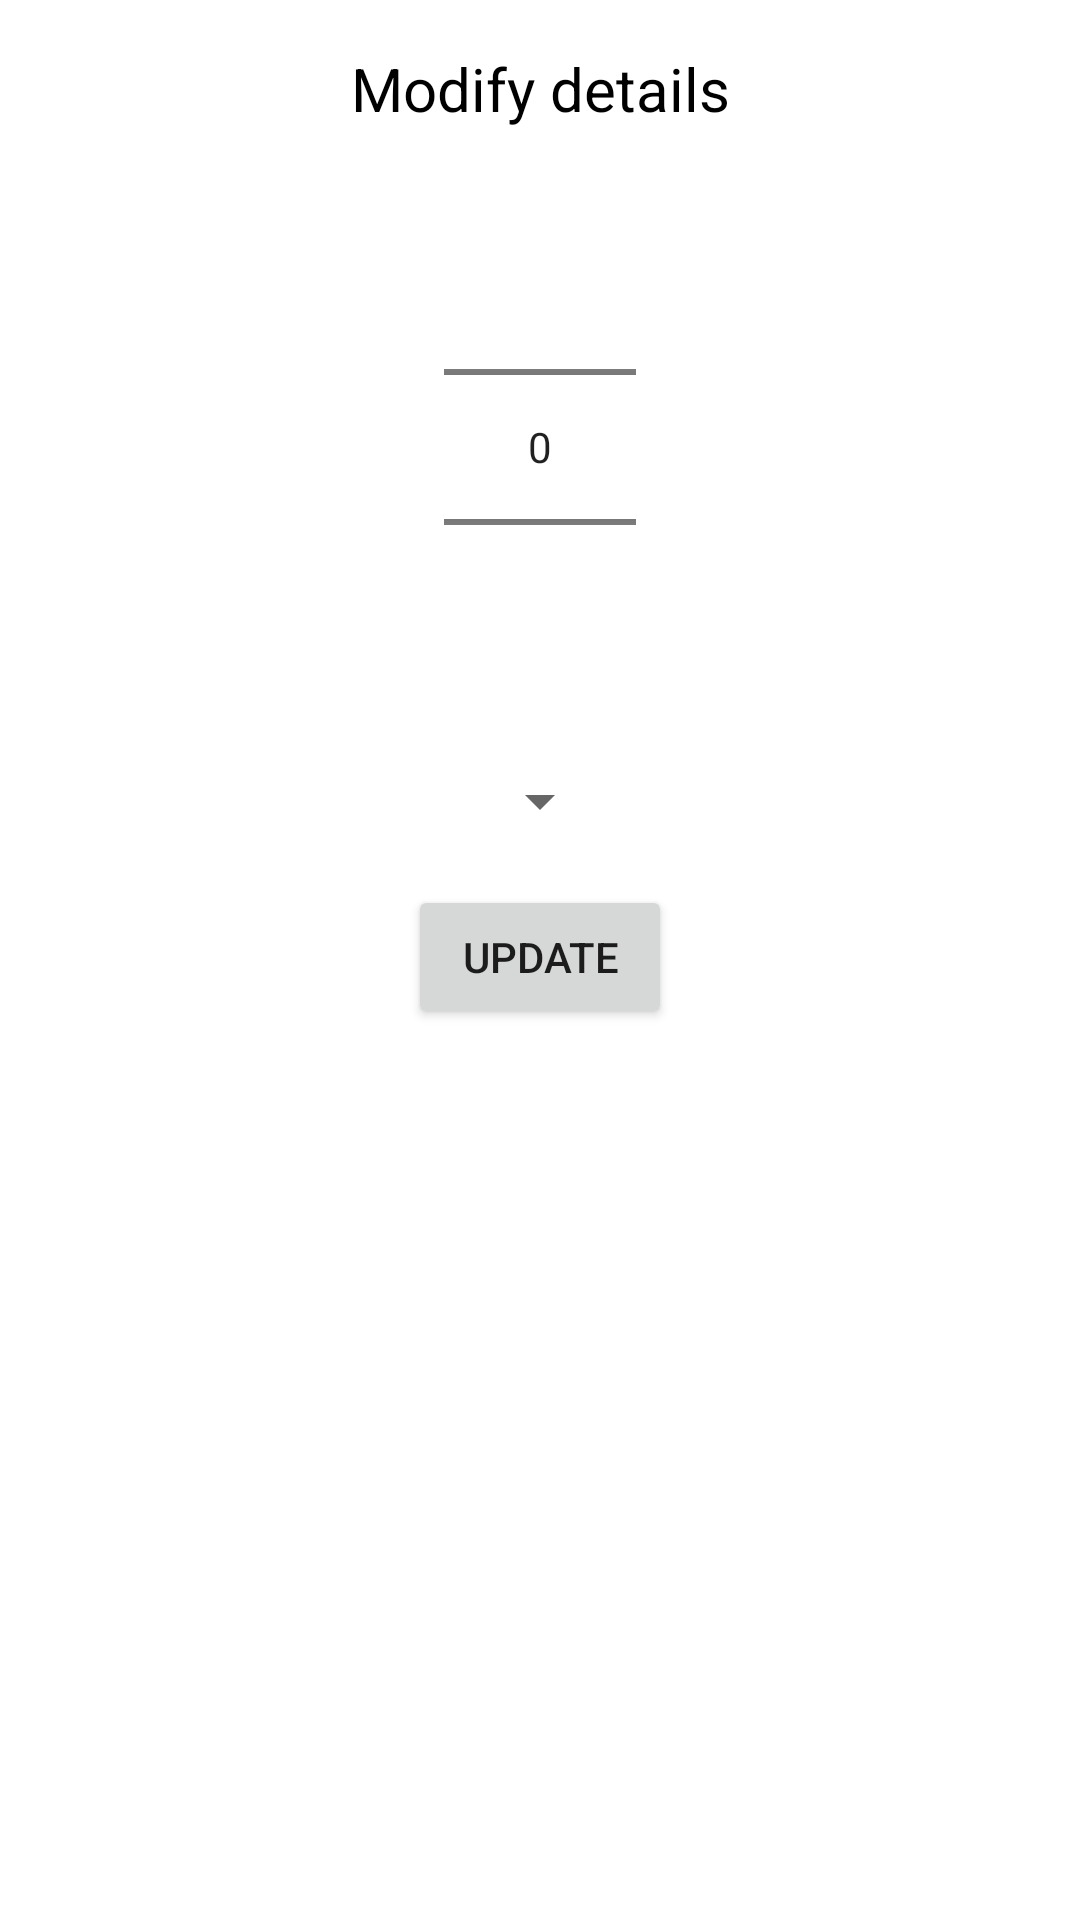

Write the Android layout XML for this screen, with the resource values it uses.
<!-- AndroidManifest.xml: application theme Theme.TicketManagementSystem_Android -->
<!-- res/layout/dialog_ticket_updating.xml -->
<?xml version="1.0" encoding="utf-8"?>
<androidx.constraintlayout.widget.ConstraintLayout xmlns:android="http://schemas.android.com/apk/res/android"
    android:layout_width="match_parent"
    android:layout_height="wrap_content"
    xmlns:app="http://schemas.android.com/apk/res-auto"
    android:padding="16dp">

    <TextView
        android:id="@+id/titleTextView_update"
        android:layout_width="wrap_content"
        android:layout_height="wrap_content"
        android:text="@string/modify_details"
        android:textSize="20sp"
        android:textColor="@android:color/black"
        app:layout_constraintTop_toTopOf="parent"
        app:layout_constraintStart_toStartOf="parent"
        app:layout_constraintEnd_toEndOf="parent" />

    <NumberPicker
        android:id="@+id/numberPickerTickets_update"
        android:layout_width="wrap_content"
        android:layout_height="wrap_content"
        android:layout_marginTop="16dp"
        app:layout_constraintTop_toBottomOf="@id/titleTextView_update"
        app:layout_constraintStart_toStartOf="parent"
        app:layout_constraintEnd_toEndOf="parent" />

    <Spinner
        android:id="@+id/ticketTypeSpinner_update"
        android:layout_width="wrap_content"
        android:layout_height="wrap_content"
        android:layout_marginTop="16dp"
        app:layout_constraintTop_toBottomOf="@id/numberPickerTickets_update"
        app:layout_constraintStart_toStartOf="parent"
        app:layout_constraintEnd_toEndOf="parent"
        />

    <Button
        android:id="@+id/confirmButton"
        android:layout_width="wrap_content"
        android:layout_height="wrap_content"
        android:text="@string/update_order"
        android:layout_marginTop="16dp"
        app:layout_constraintTop_toBottomOf="@id/ticketTypeSpinner_update"
        app:layout_constraintStart_toStartOf="parent"
        app:layout_constraintEnd_toEndOf="parent" />

</androidx.constraintlayout.widget.ConstraintLayout>
<!-- resources referenced by this layout -->
<resources>
  <string name="modify_details">Modify details</string>
  <string name="update_order">Update</string>
  <style name="Theme.TicketManagementSystem_Android" parent="Theme.MaterialComponents.DayNight.DarkActionBar">
          
          <item name="colorPrimary">@color/purple_500</item>
          <item name="colorPrimaryVariant">@color/purple_700</item>
          <item name="colorOnPrimary">@color/white</item>
          
          <item name="colorSecondary">@color/teal_200</item>
          <item name="colorSecondaryVariant">@color/teal_700</item>
          <item name="colorOnSecondary">@color/black</item>
          
          <item name="android:statusBarColor">?attr/colorPrimaryVariant</item>
          
      </style>
  <color name="purple_500">#FF6200EE</color>
  <color name="purple_700">#FF3700B3</color>
  <color name="white">#FFFFFFFF</color>
  <color name="teal_200">#FF03DAC5</color>
  <color name="teal_700">#FF018786</color>
  <color name="black">#FF000000</color>
</resources>
